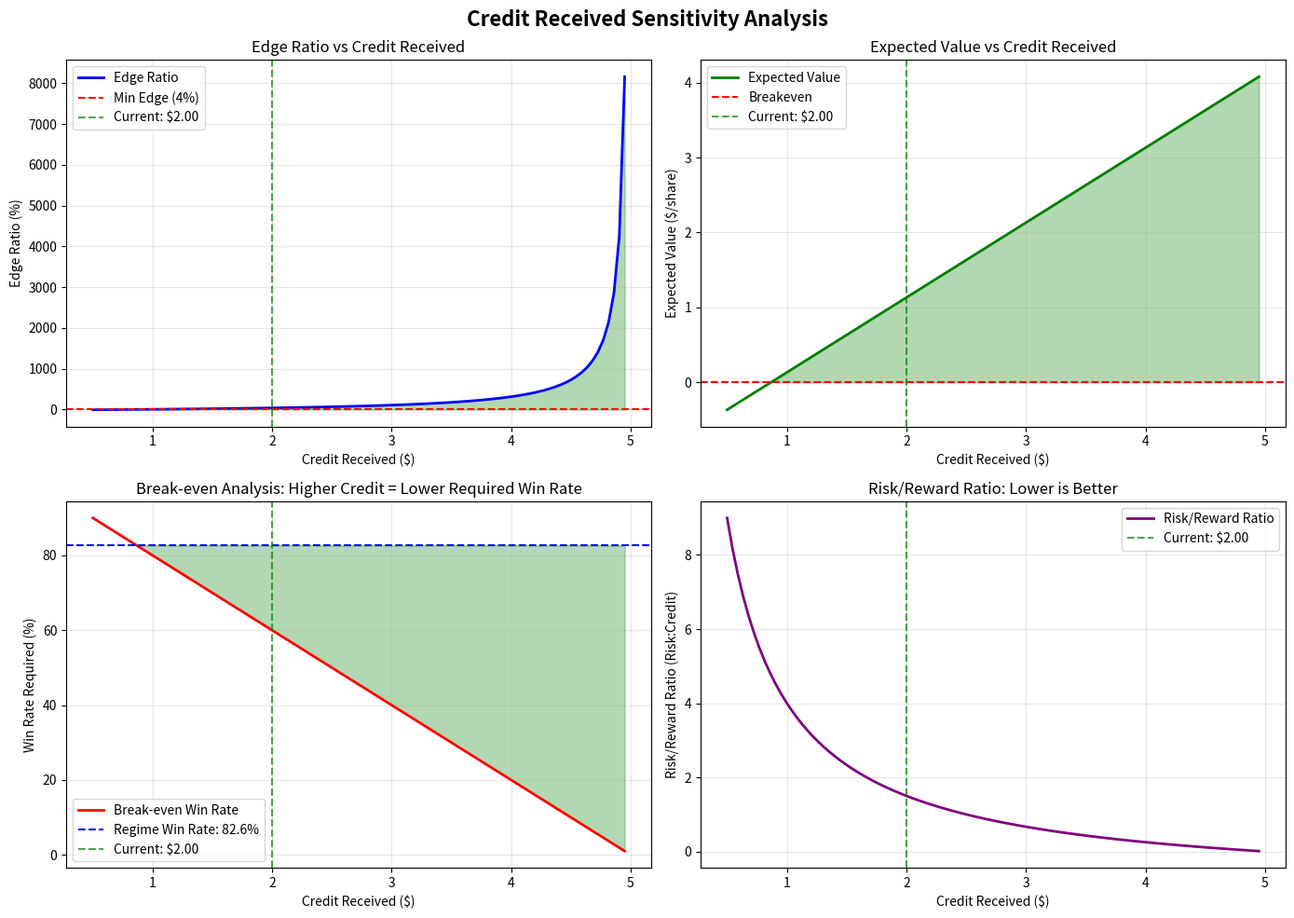

Write Python code to recreate this figure.
import numpy as np
import pandas as pd
import matplotlib.pyplot as plt
import argparse
from typing import Dict, Tuple


def parse_arguments():
    """Parse command-line arguments for trade parameters."""
    parser = argparse.ArgumentParser(
        description="Analyze trade metrics sensitivity to credit received changes."
    )

    parser.add_argument(
        '--regime-win-prob',
        type=float,
        default=0.8264,
        help='Historical win probability from regime (0.0 to 1.0). Default: 0.8264'
    )

    parser.add_argument(
        '--spread-width',
        type=float,
        default=5.00,
        help='Total width of the spread in dollars. Default: 5.00'
    )

    parser.add_argument(
        '--current-credit',
        type=float,
        default=2.00,
        help='Current credit received in dollars. Default: 2.00'
    )

    parser.add_argument(
        '--min-edge-ratio',
        type=float,
        default=0.04,
        help='Minimum edge ratio required for trade approval. Default: 0.04 (4%%)'
    )

    parser.add_argument(
        '--no-plot',
        action='store_true',
        help='Disable plotting (useful for headless servers)'
    )

    return parser.parse_args()


def analyze_credit_sensitivity(
        regime_win_prob: float,
        spread_width: float,
        min_edge_ratio: float = 0.04,
        credit_range: Tuple[float, float] = (0.5, 4.0),
        num_points: int = 50
) -> pd.DataFrame:
    """
    Analyze trade metrics sensitivity to credit received changes.

    Parameters:
    -----------
    regime_win_prob : float
        Historical win probability from regime (0.0 to 1.0)
    spread_width : float
        Total width of the spread in dollars
    min_edge_ratio : float
        Minimum edge ratio required for trade approval
    credit_range : tuple
        (min_credit, max_credit) to analyze
    num_points : int
        Number of credit values to test

    Returns:
    --------
    pd.DataFrame with sensitivity analysis
    """

    credits = np.linspace(credit_range[0], credit_range[1], num_points)
    results = []

    for credit in credits:
        max_loss = spread_width - credit

        # Skip invalid configurations
        if max_loss <= 0:
            continue

        # Calculate metrics
        prob_loss = 1 - regime_win_prob
        expectancy = (regime_win_prob * credit) - (prob_loss * max_loss)
        edge_ratio = expectancy / max_loss if max_loss > 0 else 0

        # Break-even probability (minimum win rate needed)
        break_even_prob = max_loss / (credit + max_loss)

        # Trade decision
        trade_approved = (edge_ratio >= min_edge_ratio) and (regime_win_prob > break_even_prob)

        # Risk metrics
        risk_reward_ratio = max_loss / credit if credit > 0 else np.inf
        roi_per_trade = (expectancy / max_loss) * 100 if max_loss > 0 else 0

        results.append({
            'credit_received': credit,
            'max_loss': max_loss,
            'expectancy': expectancy,
            'edge_ratio': edge_ratio,
            'edge_ratio_pct': edge_ratio * 100,
            'break_even_prob': break_even_prob,
            'break_even_pct': break_even_prob * 100,
            'trade_approved': trade_approved,
            'risk_reward_ratio': risk_reward_ratio,
            'roi_per_trade_pct': roi_per_trade,
            'expected_win_amount': credit * regime_win_prob,
            'expected_loss_amount': max_loss * prob_loss
        })

    return pd.DataFrame(results)


def print_sensitivity_summary(df: pd.DataFrame, current_credit: float):
    """Print formatted sensitivity analysis summary"""

    print("\n" + "═" * 80)
    print(" CREDIT RECEIVED SENSITIVITY ANALYSIS")
    print("═" * 80)

    # Find current credit row
    current_row = df.iloc[(df['credit_received'] - current_credit).abs().argsort()[:1]]

    if current_row.empty:
        print("\n⚠️  Current credit not found within analyzed range.")
        return

    current_credit_actual = current_row['credit_received'].iloc[0]

    print(f"\n📊 CURRENT CONFIGURATION (Credit: ${current_credit_actual:.2f})")
    print("─" * 80)
    print(f"  • Edge Ratio:      {current_row['edge_ratio_pct'].iloc[0]:.2f}%")
    print(f"  • Expectancy:      ${current_row['expectancy'].iloc[0]:.3f}/share")
    print(f"  • Break-even Win%: {current_row['break_even_pct'].iloc[0]:.1f}%")
    print(f"  • Risk/Reward:     1:{current_row['risk_reward_ratio'].iloc[0]:.2f}")
    print(f"  • ROI/Trade:       {current_row['roi_per_trade_pct'].iloc[0]:.1f}%")

    # Find optimal credit (max edge ratio)
    optimal = df.loc[df['edge_ratio'].idxmax()]

    print(f"\n🎯 OPTIMAL CONFIGURATION (Maximizes Edge)")
    print("─" * 80)
    print(f"  • Credit Received: ${optimal['credit_received']:.2f}")
    print(f"  • Edge Ratio:      {optimal['edge_ratio_pct']:.2f}%")
    print(f"  • Expectancy:      ${optimal['expectancy']:.3f}/share")
    print(f"  • Max Loss:        ${optimal['max_loss']:.2f}")
    print(f"  • Risk/Reward:     1:{optimal['risk_reward_ratio']:.2f}")

    # Find break-even credit (where trade stops being profitable)
    profitable = df[df['expectancy'] > 0]
    if not profitable.empty:
        min_profitable = profitable['credit_received'].min()
        print(f"\n⚠️  MINIMUM PROFITABLE CREDIT: ${min_profitable:.2f}")
        print(f"   (Below this, expectancy becomes negative)")

    # Find approval threshold
    approved = df[df['trade_approved']]
    if not approved.empty:
        min_approved = approved['credit_received'].min()
        print(f"\n✅ MINIMUM APPROVAL CREDIT: ${min_approved:.2f}")
        print(f"   (Below this, edge ratio falls below {df['edge_ratio'].min():.1%})")

    print("\n" + "═" * 80)


def plot_sensitivity_analysis(df: pd.DataFrame, current_credit: float):
    """Create visualization of credit sensitivity"""

    fig, axes = plt.subplots(2, 2, figsize=(14, 10))
    fig.suptitle('Credit Received Sensitivity Analysis', fontsize=16, fontweight='bold')

    # Plot 1: Edge Ratio vs Credit
    ax1 = axes[0, 0]
    ax1.plot(df['credit_received'], df['edge_ratio_pct'], 'b-', linewidth=2, label='Edge Ratio')
    ax1.axhline(y=4.0, color='r', linestyle='--', label='Min Edge (4%)')
    ax1.axvline(x=current_credit, color='g', linestyle='--', alpha=0.7, label=f'Current: ${current_credit:.2f}')
    ax1.fill_between(df['credit_received'], 0, df['edge_ratio_pct'],
                     where=(df['edge_ratio_pct'] >= 4), alpha=0.3, color='green')
    ax1.set_xlabel('Credit Received ($)')
    ax1.set_ylabel('Edge Ratio (%)')
    ax1.set_title('Edge Ratio vs Credit Received')
    ax1.legend()
    ax1.grid(True, alpha=0.3)

    # Plot 2: Expectancy vs Credit
    ax2 = axes[0, 1]
    ax2.plot(df['credit_received'], df['expectancy'], 'g-', linewidth=2, label='Expected Value')
    ax2.axhline(y=0, color='r', linestyle='--', label='Breakeven')
    ax2.axvline(x=current_credit, color='g', linestyle='--', alpha=0.7, label=f'Current: ${current_credit:.2f}')
    ax2.fill_between(df['credit_received'], 0, df['expectancy'],
                     where=(df['expectancy'] > 0), alpha=0.3, color='green')
    ax2.set_xlabel('Credit Received ($)')
    ax2.set_ylabel('Expected Value ($/share)')
    ax2.set_title('Expected Value vs Credit Received')
    ax2.legend()
    ax2.grid(True, alpha=0.3)

    # Plot 3: Break-even vs Actual Win Probability
    ax3 = axes[1, 0]
    # Note: regime_win_prob is constant across the DF rows for this calculation
    # We derive it from the break_even logic inverse or pass it in.
    # For plotting consistency, we use the break_even column to infer the line
    regime_win_prob = 1 - (df['expected_loss_amount'] / df['max_loss']).iloc[0] if df['max_loss'].iloc[0] > 0 else 0.8264

    ax3.plot(df['credit_received'], df['break_even_pct'], 'r-', linewidth=2, label='Break-even Win Rate')
    ax3.axhline(y=regime_win_prob * 100, color='b', linestyle='--',
                label=f'Regime Win Rate: {regime_win_prob * 100:.1f}%')
    ax3.axvline(x=current_credit, color='g', linestyle='--', alpha=0.7, label=f'Current: ${current_credit:.2f}')
    ax3.fill_between(df['credit_received'], df['break_even_pct'], regime_win_prob * 100,
                     where=(df['break_even_pct'] <= regime_win_prob * 100),
                     alpha=0.3, color='green')
    ax3.set_xlabel('Credit Received ($)')
    ax3.set_ylabel('Win Rate Required (%)')
    ax3.set_title('Break-even Analysis: Higher Credit = Lower Required Win Rate')
    ax3.legend()
    ax3.grid(True, alpha=0.3)

    # Plot 4: Risk/Reward Ratio
    ax4 = axes[1, 1]
    ax4.plot(df['credit_received'], df['risk_reward_ratio'], 'purple', linewidth=2, label='Risk/Reward Ratio')
    ax4.axvline(x=current_credit, color='g', linestyle='--', alpha=0.7, label=f'Current: ${current_credit:.2f}')
    ax4.set_xlabel('Credit Received ($)')
    ax4.set_ylabel('Risk/Reward Ratio (Risk:Credit)')
    ax4.set_title('Risk/Reward Ratio: Lower is Better')
    ax4.legend()
    ax4.grid(True, alpha=0.3)

    plt.tight_layout()
    plt.show()


def find_optimal_credit_strategy(
        df: pd.DataFrame,
        risk_tolerance: str = 'balanced'
) -> Dict:
    """
    Find optimal credit based on different risk preferences.

    Parameters:
    -----------
    df : pd.DataFrame
        Sensitivity analysis dataframe
    risk_tolerance : str
        'conservative', 'balanced', or 'aggressive'

    Returns:
    --------
    Dictionary with optimal strategies
    """

    strategies = {}

    # Conservative: Maximize probability of profit (higher credit)
    conservative = df[df['credit_received'] <= df['credit_received'].quantile(0.75)]
    if not conservative.empty:
        strategies['conservative'] = conservative.loc[conservative['expectancy'].idxmax()]

    # Balanced: Maximize edge ratio
    strategies['balanced'] = df.loc[df['edge_ratio'].idxmax()]

    # Aggressive: Maximize raw expectancy (may require more capital)
    aggressive = df[df['max_loss'] <= df['max_loss'].quantile(0.75)]
    if not aggressive.empty:
        strategies['aggressive'] = aggressive.loc[aggressive['expectancy'].idxmax()]

    return strategies


# =========================================================
# MAIN EXECUTION
# =========================================================
if __name__ == "__main__":
    # Parse arguments from command line
    args = parse_arguments()

    # Assign parameters from args
    REGIME_WIN_PROB = args.regime_win_prob
    SPREAD_WIDTH = args.spread_width
    CURRENT_CREDIT = args.current_credit
    MIN_EDGE_RATIO = args.min_edge_ratio

    # Run sensitivity analysis
    print("🔍 Running credit sensitivity analysis...")
    print(f"   Regime Win Probability: {REGIME_WIN_PROB:.1%}")
    print(f"   Spread Width: ${SPREAD_WIDTH:.2f}")
    print(f"   Current Credit: ${CURRENT_CREDIT:.2f}")
    print(f"   Min Edge Ratio: {MIN_EDGE_RATIO:.1%}")

    # Generate analysis dataframe
    # Adjust range dynamically based on spread width to ensure valid data
    max_possible_credit = SPREAD_WIDTH * 0.99  # Keep slightly below spread width
    credit_min = max(0.50, SPREAD_WIDTH * 0.1)

    sensitivity_df = analyze_credit_sensitivity(
        regime_win_prob=REGIME_WIN_PROB,
        spread_width=SPREAD_WIDTH,
        min_edge_ratio=MIN_EDGE_RATIO,
        credit_range=(credit_min, max_possible_credit),
        num_points=100
    )

    if sensitivity_df.empty:
        print("\n❌ Error: No valid configurations found. Check spread width and credit range.")
    else:
        # Print summary
        print_sensitivity_summary(sensitivity_df, CURRENT_CREDIT)

        # Find optimal strategies
        print("\n" + "═" * 80)
        print(" OPTIMAL CREDIT STRATEGIES BY RISK PROFILE")
        print("═" * 80)

        strategies = find_optimal_credit_strategy(sensitivity_df, 'balanced')

        for risk_type, strategy in strategies.items():
            print(f"\n{risk_type.upper()} STRATEGY:")
            print(f"  • Credit to Receive: ${strategy['credit_received']:.2f}")
            print(f"  • Edge Ratio:        {strategy['edge_ratio_pct']:.2f}%")
            print(f"  • Expectancy:        ${strategy['expectancy']:.3f}/share")
            print(f"  • Max Loss:          ${strategy['max_loss']:.2f}")
            print(f"  • Risk/Reward:       1:{strategy['risk_reward_ratio']:.2f}")

        # Visualization
        if not args.no_plot:
            try:
                plot_sensitivity_analysis(sensitivity_df, CURRENT_CREDIT)
            except Exception as e:
                print(f"\n⚠️  Could not display plot: {e}")
                print("   (Use --no-plot to disable visualization)")

        # Export to CSV for further analysis
        sensitivity_df.to_csv('credit_sensitivity_analysis.csv', index=False)
        print(f"\n📁 Full analysis saved to 'credit_sensitivity_analysis.csv'")

        # Interactive: What-if scenarios
        print("\n" + "═" * 80)
        print(" WHAT-IF SCENARIOS")
        print("═" * 80)

        scenarios = {
            'Market becomes volatile (lower credit)': CURRENT_CREDIT * 0.75,
            'Current market (baseline)': CURRENT_CREDIT,
            'High premium environment': CURRENT_CREDIT * 1.25,
            'Exceptional premium (rare)': CURRENT_CREDIT * 1.50
        }

        for scenario, credit in scenarios.items():
            # Ensure scenario credit is within analyzed range
            if credit < sensitivity_df['credit_received'].min() or credit > sensitivity_df['credit_received'].max():
                continue

            row = sensitivity_df.iloc[(sensitivity_df['credit_received'] - credit).abs().argsort()[:1]]
            if not row.empty:
                print(f"\n{scenario}:")
                print(f"  Credit: ${credit:.2f} → Edge: {row['edge_ratio_pct'].iloc[0]:.1f}% | EV: ${row['expectancy'].iloc[0]:.2f}")
                print(f"  Decision: {'✅ APPROVE' if row['trade_approved'].iloc[0] else '❌ REJECT'}")
